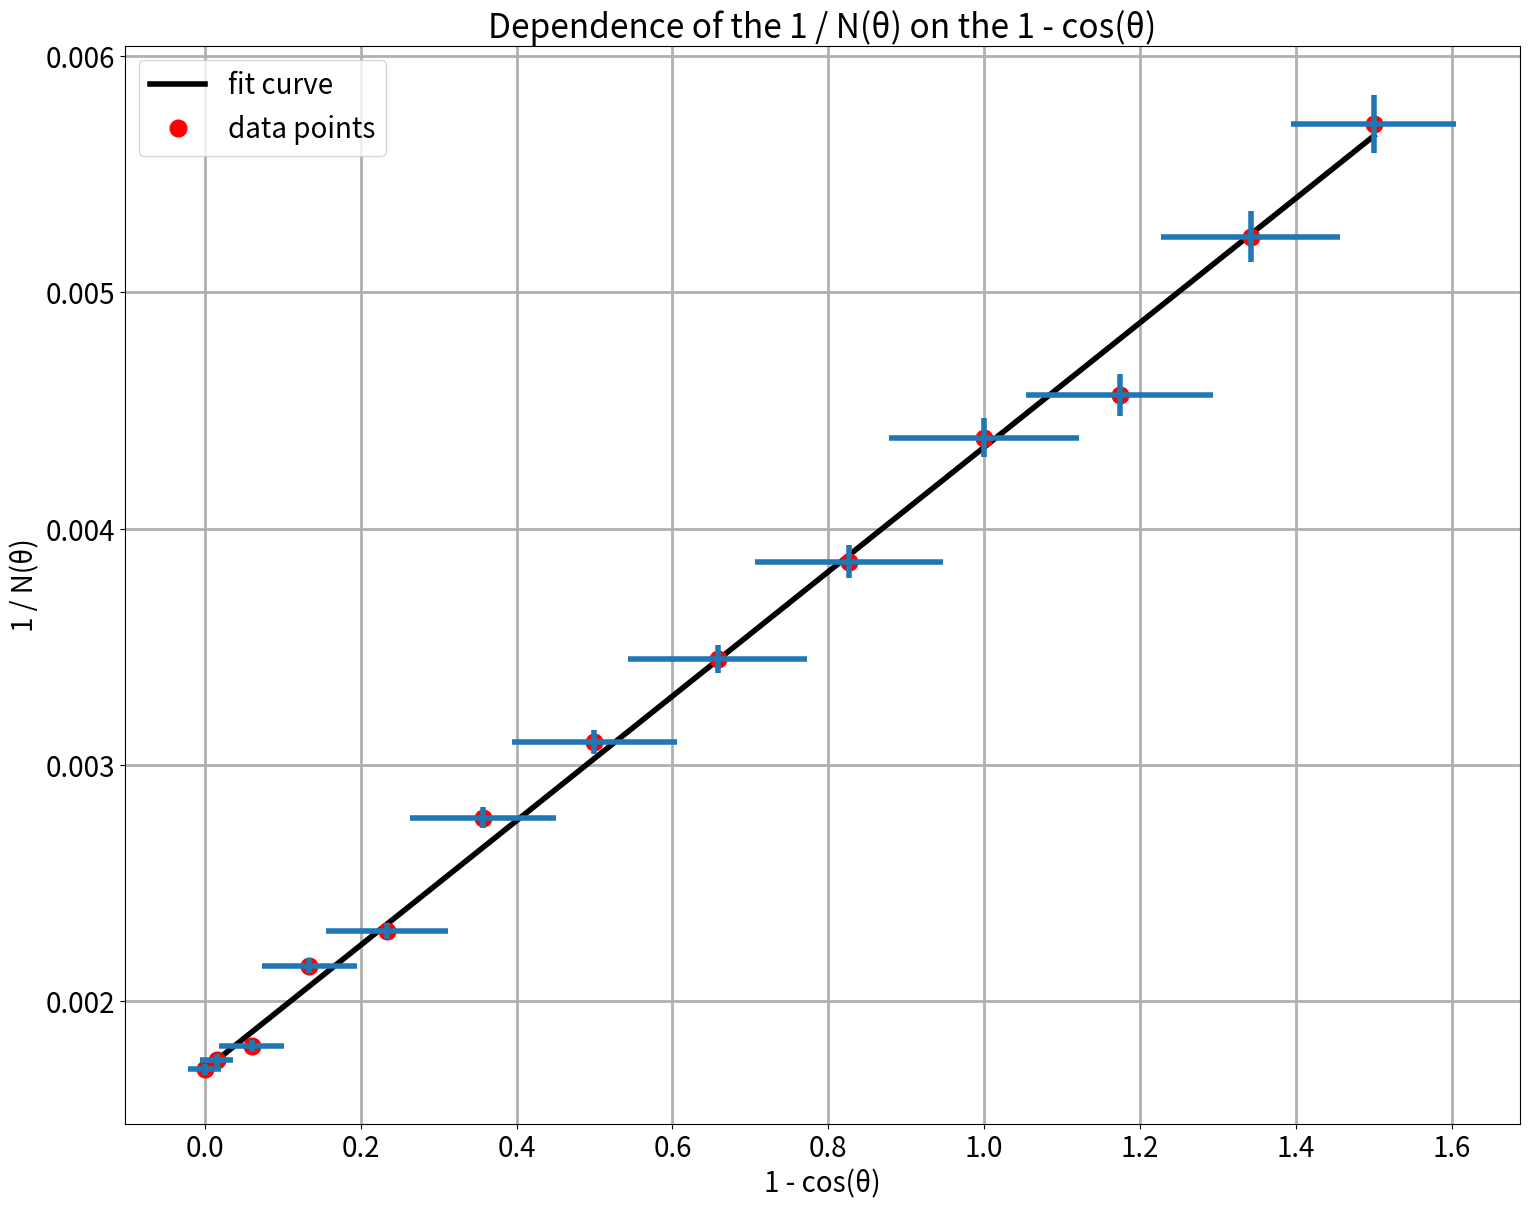

Python code for this plot:
#!/usr/bin/env python
# coding: utf-8

# # Отчет по лабораторной работе 1.2
# 
# ## Исследование эффекта Комптона
# [redacted]

# ### Результат измерения и обработка данных

# In[1]:


import numpy as np
import pandas as pd
import matplotlib.pyplot as plt
import scipy.optimize as opt
from scipy import odr

degrees = [i * 10 for i in range(13)]
N = [584, 571, 552, 465, 435, 360, 323, 290, 259, 228, 219, 191, 175]
pd.DataFrame({'θ, °': degrees, 'N': N}).T


# In[2]:


x = 1 - np.cos(np.radians(degrees))
x_error = np.radians(7) * np.sin(np.radians(degrees))
x_error[0] = x_error[1]
y = np.divide(1, N)
y_error = np.divide(2, np.multiply(N, N)) + 0.01 * y
pd.DataFrame({'1-cos(θ)': x, 'Δ(1-cos(θ))': x_error, '1/N': y, 'Δ(1/N)': y_error})


# In[3]:


font = {'size'   : 20}
plt.rc('font', **font)
plt.rcParams['figure.figsize'] = [18, 14]


# $$\frac{1}{N(\theta)}-\frac{1}{N(0)}=A(1-cos\theta)$$

# $$a=A$$

# $$b=\frac{1}{N(0)}$$

# In[4]:


f = lambda p, x: p[0] * x + p[1]
quad_model = odr.Model(f)
data = odr.RealData(x, y, sx=x_error, sy=y_error)
modr = odr.ODR(data, quad_model, beta0=[0.002, 0.002])
out = modr.run()
beta_opt = out.beta
#beta_err = out.sd_beta
beta_err = np.sqrt(np.diag(out.cov_beta))
beta_name = ['a', 'b']
print('Fit parameter 1-sigma error y = a * x + b')
print('———————————–—————————————————————————————')
for i in range(len(beta_opt)):
    print(f"{beta_name[i]} = {beta_opt[i]} +- {beta_err[i]}")
    print("    {:.5f} +- {:.5f}".format(beta_opt[i], beta_err[i]))
    
print(f"chisq = {out.res_var * (len(x) - len(beta_opt))}")


# In[5]:


plt.plot(x, f(beta_opt, x), color='black', linewidth=4, label='fit curve')
plt.plot(x, y, 'ro', label='data points', markersize=12)
plt.errorbar(x, y, xerr=x_error, yerr=y_error, fmt="none", linewidth=4)
plt.xlabel('1 - cos(θ)')
plt.ylabel('1 / N(θ)')
plt.grid(linewidth=2)
plt.legend()
plt.title('Dependence of the 1 / N(θ) on the 1 - cos(θ)')
plt.show()


# In[6]:


N0 = 1 / beta_opt[1]
N0_err = beta_err[1] * 1 / beta_opt[1] ** 2
N90 = 1 / f(beta_opt, 1-np.cos(np.radians(90)))
N90_err1 = beta_err[0] * 1 / f(beta_opt, 1-np.cos(np.radians(90))) ** 2
N90_err2 = N0_err
N90_err = N90 * (N90_err1 + N90_err2) / (N90 + N0)


# $$mc^2=E_\gamma\frac{N(90)}{N(0)-N(90)}$$

# In[7]:


Eγ = 662
mc2 = Eγ * N90 / (N0 - N90)
mc2_err = mc2 * (N90_err / N90 + (N0_err + N90_err) / (N0 - N90))
print('Result')
print('———————————–———————————————————————————————————————')
print(f"mc^2 = {mc2} +- {mc2_err} кэВ")
print(f"mc^2 = {int(np.round(mc2))} +- {int(np.round(mc2_err))} кэВ")
print("mc^2 theoretically = 511 кэВ")

